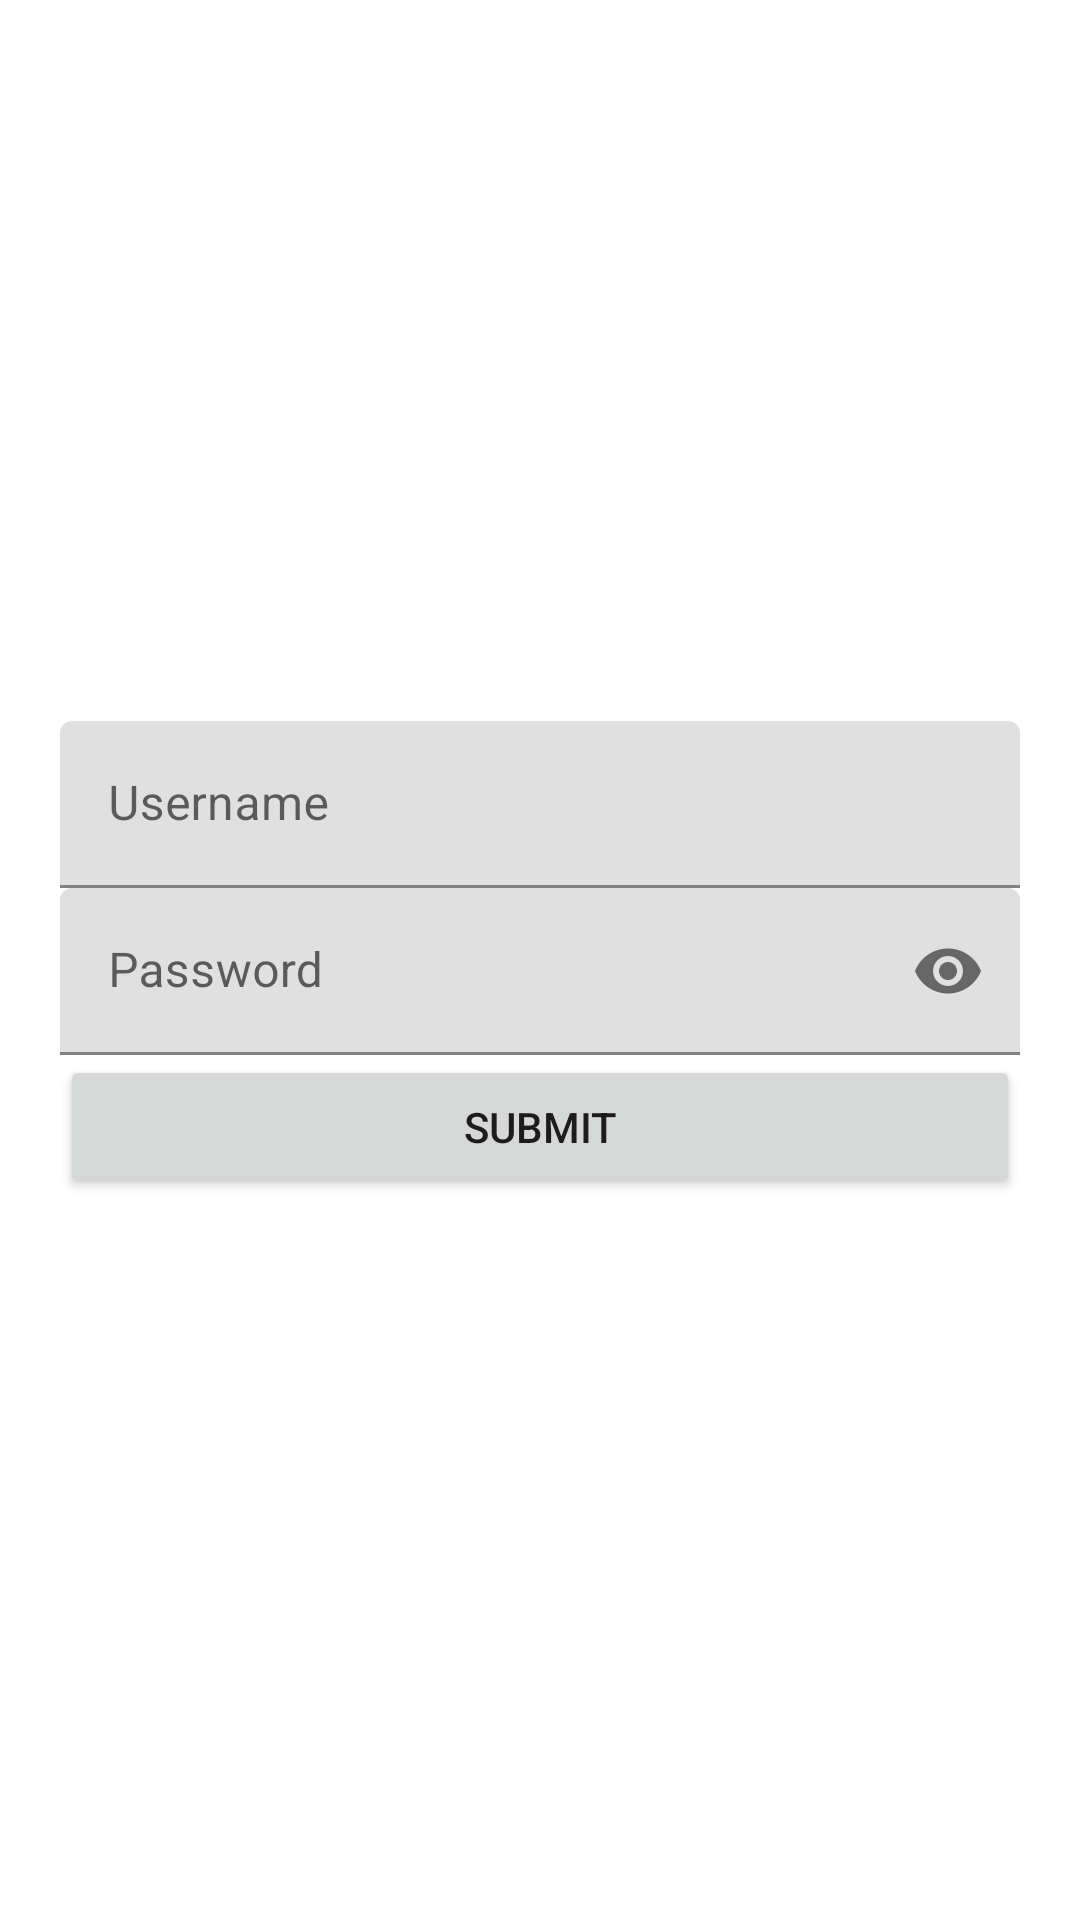

Here is an Android app screen rendered from its layout file. Give the layout XML and the strings, colors and styles it references.
<!-- AndroidManifest.xml: application theme Theme.MyApplication -->
<!-- res/layout/activity_login.xml -->
<?xml version="1.0" encoding="utf-8"?>
<RelativeLayout xmlns:android="http://schemas.android.com/apk/res/android"
    xmlns:app="http://schemas.android.com/apk/res-auto"
    xmlns:tools="http://schemas.android.com/tools"
    android:layout_width="match_parent"
    android:layout_height="match_parent"
    tools:context=".LoginActivity"
    android:padding="20dp"
    android:gravity="center">

    <RelativeLayout
        android:layout_width="match_parent"
        android:layout_height="wrap_content"
        >
        <com.google.android.material.textfield.TextInputLayout
            android:layout_width="match_parent"
            android:layout_height="wrap_content"
            android:id="@+id/layoutUsername">
            <com.google.android.material.textfield.TextInputEditText
                android:layout_width="match_parent"
                android:layout_height="wrap_content"
                android:hint="Username"
                android:id="@+id/etUsername"
                android:inputType="textEmailAddress"
                android:imeOptions="actionNext"/>
        </com.google.android.material.textfield.TextInputLayout>
        <com.google.android.material.textfield.TextInputLayout
            android:layout_width="match_parent"
            android:layout_height="wrap_content"
            android:layout_below="@id/layoutUsername"
            app:passwordToggleEnabled="true"
            app:passwordToggleDrawable="@drawable/show_password_selector"
            android:id="@+id/layoutPassword">
            <com.google.android.material.textfield.TextInputEditText
                android:layout_width="match_parent"
                android:layout_height="wrap_content"
                android:hint="Password"
                android:inputType="textPassword"
                android:imeOptions="actionDone"
                android:id="@+id/etPassword"/>
        </com.google.android.material.textfield.TextInputLayout>
        <Button
            android:layout_width="match_parent"
            android:layout_height="wrap_content"
            android:id="@+id/btnSubmit"
            android:layout_below="@id/layoutPassword"
            android:text="Submit"/>

    </RelativeLayout>

</RelativeLayout>
<!-- resources referenced by this layout -->
<resources>
  <style name="Theme.MyApplication" parent="Theme.MaterialComponents.DayNight.NoActionBar">
          
          <item name="colorPrimary">@color/purple_500</item>
          <item name="colorPrimaryVariant">@color/purple_700</item>
          <item name="colorOnPrimary">@color/white</item>
          
          <item name="colorSecondary">@color/teal_200</item>
          <item name="colorSecondaryVariant">@color/teal_700</item>
          <item name="colorOnSecondary">@color/black</item>
          
          <item name="android:statusBarColor" tools:targetApi="l">?attr/colorPrimaryVariant</item>
          
      </style>
  <color name="purple_500">#FF6200EE</color>
  <color name="purple_700">#FF3700B3</color>
  <color name="white">#FFFFFFFF</color>
  <color name="teal_200">#FF03DAC5</color>
  <color name="teal_700">#FF018786</color>
  <color name="black">#FF000000</color>
</resources>
